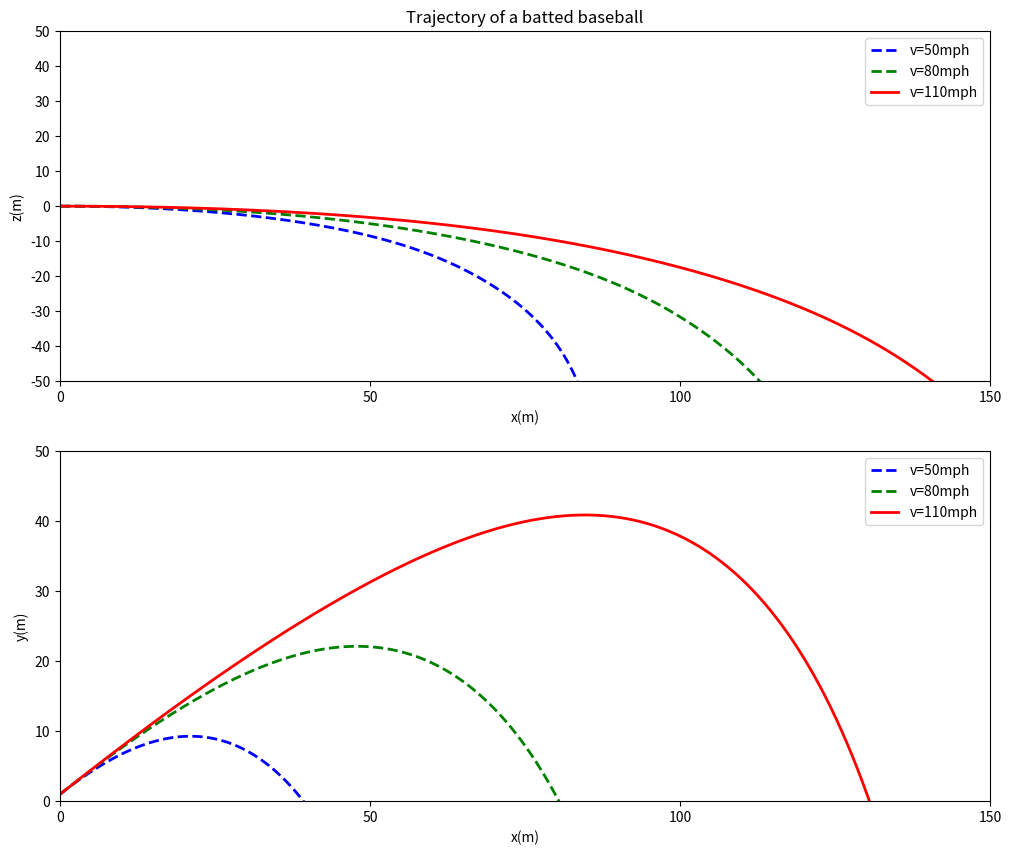

Write the Python code that produced this figure. (Note: this script raises an exception after producing the figure.)
# No wind and having effect of backspin
import math
x = []
y = []
z = []
v_x = []
v_y = []
v_z = []
dt = 0.01
x.append(0)
y.append(1)
z.append(0)
theta = 35./180*3.14  # v_y,v_z initial speed are quite small
v_x.append(50 * math.cos(theta)*0.44704) # Initial speed is 50,80,110mph/60/60
v_y.append(50 * math.sin(theta)*0.44704)
v_z.append(0)
g = 10
v_d = 35
omega = 2*math.pi*33.33  # rad/s
S = 4.1*(10**(-4))  # S=S_0/m
for i in range(int(100/dt)):
	B = 0.0039 + (1+math.exp((((v_x[i])**2+(v_y[i])**2+(v_z[i])**2)**0.5-v_d)/5))**(-1)*0.0058
	tmp1 = x[i] + v_x[i] * dt
	tmp2 = v_x[i] - B*(((v_x[i])**2+(v_y[i])**2+(v_z[i])**2)**0.5)*v_x[i]*dt
	tmp3 = y[i] + v_y[i] * dt
	tmp4 = v_y[i] - g * dt
	tmp5 = z[i]+v_z[i]*dt
	tmp6 = v_z[i]-S*v_x[i]*omega*dt
	x.append(tmp1)
	v_x.append(tmp2)
	y.append(tmp3)
	v_y.append(tmp4)
	z.append(tmp5)
	v_z.append(tmp6)
x_2 = []
y_2 = []
z_2 = []
v_x_2 = []
v_y_2 = []
v_z_2 = []
x_2.append(0)
y_2.append(1)
z_2.append(0)
v_x_2.append(80 * math.cos(theta)*0.44704)
v_y_2.append(80 * math.sin(theta)*0.44704)
v_z_2.append(0)
for i in range(int(100/dt)):
	B = 0.0039 + (1+math.exp((((v_x_2[i])**2+(v_y_2[i])**2+(v_z_2[i])**2)**0.5-v_d)/5))**(-1)*0.0058
	tmp7 = x_2[i] + v_x_2[i] * dt
	tmp8 = v_x_2[i] - B*(((v_x_2[i])**2+(v_y_2[i])**2+(v_z_2[i])**2)**0.5)*v_x_2[i]*dt
	tmp9 = y_2[i] + v_y_2[i] * dt
	tmp1_0 = v_y_2[i] - g * dt
	tmp1_1 = z_2[i]+v_z_2[i]*dt
	tmp1_2 = v_z_2[i]-S*v_x_2[i]*omega*dt
	x_2.append(tmp7)
	v_x_2.append(tmp8)
	y_2.append(tmp9)
	v_y_2.append(tmp1_0)
	z_2.append(tmp1_1)
	v_z_2.append(tmp1_2)
x_3 = []
y_3 = []
z_3 = []
v_x_3 = []
v_y_3 = []
v_z_3 = []
x_3.append(0)
y_3.append(1)
z_3.append(0)
v_x_3.append(110 * math.cos(theta)*0.44704)
v_y_3.append(110 * math.sin(theta)*0.44704)
v_z_3.append(0)
for i in range(int(100/dt)):
	B = 0.0039 + (1+math.exp((((v_x_3[i])**2+(v_y_3[i])**2+(v_z_3[i])**2)**0.5-v_d)/5))**(-1)*0.0058
	tmp1_3 = x_3[i] + v_x_3[i] * dt
	tmp1_4 = v_x_3[i] - B*(((v_x_3[i])**2+(v_y_3[i])**2+(v_z_3[i])**2)**0.5)*v_x_3[i]*dt
	tmp1_5 = y_3[i] + v_y_3[i] * dt
	tmp1_6 = v_y_3[i] - g * dt
	tmp1_7 = z_3[i]+v_z_3[i]*dt
	tmp1_8 = v_z_3[i]-S*v_x_3[i]*omega*dt
	x_3.append(tmp1_3)
	v_x_3.append(tmp1_4)
	y_3.append(tmp1_5)
	v_y_3.append(tmp1_6)
	z_3.append(tmp1_7)
	v_z_3.append(tmp1_8)
from pylab import *
figure(figsize=(12,10), dpi=100)
subplot(211)
ylabel('z(m)')
xlabel('x(m)')
title('Trajectory of a batted baseball')
xlim(0,150)
ylim(-50,50)
xticks([0,50,100,150])
yticks([-50,-40,-30,-20,-10,0,10,20,30,40,50])
plot(x,z,color="blue", linestyle="--",linewidth=2.0,label="v=50mph")
plot(x_2,z_2,color="green", linestyle="--",linewidth=2.0,label="v=80mph")
plot(x_3,z_3,color="red", linestyle="-",linewidth=2.0,label="v=110mph")
legend(loc='upper right')
subplot(212)
ylabel('y(m)')
xlabel('x(m)')
xlim(0,150)
ylim(0,50)
xticks([0,50,100,150])
yticks([0,10,20,30,40,50])
plot(x,y,color="blue", linestyle="--",linewidth=2.0,label="v=50mph")
plot(x_2,y_2,color="green", linestyle="--",linewidth=2.0,label="v=80mph")
plot(x_3,y_3,color="red", linestyle="-",linewidth=2.0,label="v=110mph")
legend(loc='upper right')
show()
import matplotlib as mpl
from mpl_toolkits.mplot3d import Axes3D
import matplotlib.pyplot as plt
mpl.rcParams['legend.fontsize'] = 10
fig = plt.figure(figsize=(12,10), dpi=100)
ax = fig.gca(projection='3d')
ax.set_xlim3d(0,150)
ax.set_ylim3d(-50,5)
ax.set_zlim3d(0,50)
ax.plot(x,z,y,label='v_0=50mph',linewidth=2.0)
ax.plot(x_2,z_2,y_2,label='v_0=80mph',linewidth=2.0)
ax.plot(x_3,z_3,y_3,label='v_0=110mph',linewidth=2.0)
ax.legend()
plt.xlabel('x(m)')
plt.ylabel('z(m)')
plt.title('The effect of backspin')
plt.show()
